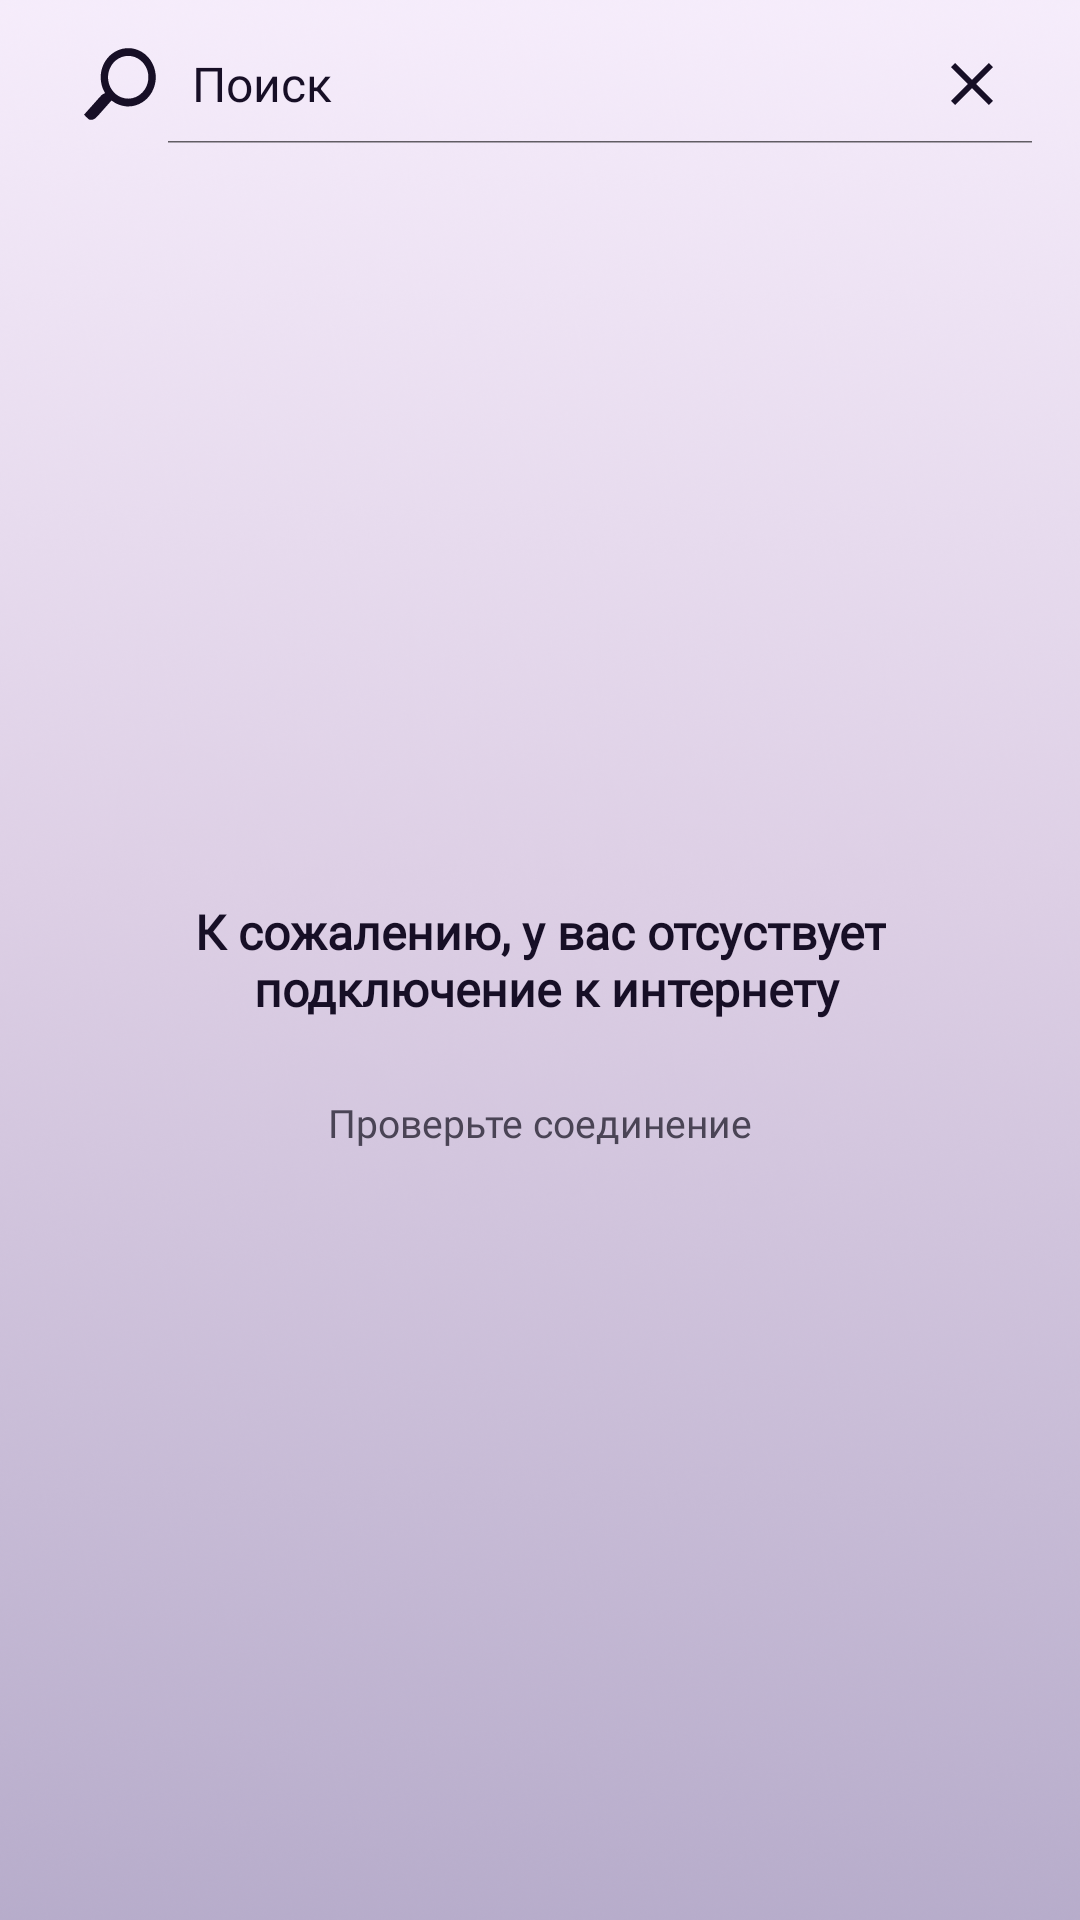

Reconstruct the res/layout file that produces this screen, plus the resources it refers to.
<!-- AndroidManifest.xml: application theme Theme.PoemPoet -->
<!-- res/layout/fragment_list_poets.xml -->
<?xml version="1.0" encoding="utf-8"?>
<androidx.constraintlayout.widget.ConstraintLayout xmlns:android="http://schemas.android.com/apk/res/android"
    xmlns:app="http://schemas.android.com/apk/res-auto"
    android:layout_width="match_parent"
    android:layout_height="match_parent"
    android:background="@drawable/bg_all">

    <ImageView
        android:id="@+id/list_poet_close"
        android:layout_width="wrap_content"
        android:layout_height="wrap_content"
        android:layout_marginEnd="16dp"
        android:background="@drawable/ic_list_close"
        android:contentDescription="@string/close"
        app:layout_constraintBottom_toBottomOf="@+id/list_poet_country_search"
        app:layout_constraintEnd_toEndOf="@+id/list_poet_country_search"
        app:layout_constraintTop_toTopOf="@+id/list_poet_country_search" />

    <SearchView
        android:id="@+id/list_poet_country_search"
        android:layout_width="match_parent"
        android:layout_height="40dp"
        android:layout_centerHorizontal="true"
        android:layout_margin="8dp"
        android:iconifiedByDefault="false"
        android:queryHint="Поиск"
        android:searchIcon="@drawable/ic_list_search"
        android:theme="@style/SearchViewStyle"
        app:layout_constraintStart_toStartOf="parent"
        app:layout_constraintTop_toTopOf="parent" />

    <TextView
        android:id="@+id/list_poet_no_verses_txt"
        android:layout_width="wrap_content"
        android:layout_height="wrap_content"
        android:fontFamily="@font/reza_zulmi_sans"
        android:gravity="center"
        android:text="@string/no_internet"
        android:textColor="@color/dark_purple"
        android:textSize="16sp"
        android:textStyle="bold"
        app:layout_constraintBottom_toBottomOf="parent"
        app:layout_constraintEnd_toEndOf="parent"
        app:layout_constraintStart_toStartOf="parent"
        app:layout_constraintTop_toTopOf="parent" />

    <TextView
        android:id="@+id/list_poet_help_message_txt"
        android:layout_width="match_parent"
        android:layout_height="wrap_content"
        android:layout_marginLeft="55dp"
        android:layout_marginTop="25dp"
        android:layout_marginRight="55dp"
        android:fontFamily="@font/reza_zulmi_sans"
        android:gravity="center"
        android:text="@string/check_the_connection"
        android:textColor="@color/light_gray"
        android:textSize="13sp"
        app:layout_constraintEnd_toEndOf="parent"
        app:layout_constraintStart_toStartOf="parent"
        app:layout_constraintTop_toBottomOf="@+id/list_poet_no_verses_txt" />

    <androidx.recyclerview.widget.RecyclerView
        android:id="@+id/list_poet_recycler_view"
        android:layout_width="match_parent"
        android:layout_height="0dp"
        android:layout_marginTop="10dp"
        android:layout_marginBottom="10dp"
        app:layout_constraintBottom_toBottomOf="parent"
        app:layout_constraintEnd_toEndOf="parent"
        app:layout_constraintStart_toStartOf="parent"
        app:layout_constraintTop_toBottomOf="@+id/list_poet_country_search" />
</androidx.constraintlayout.widget.ConstraintLayout>
<!-- resources referenced by this layout -->
<resources>
  <color name="dark_purple">#170F26</color>
  <color name="light_gray">#4A4455</color>
  <!-- drawable bg_all: webp bitmap (drawable-hdpi, 212794 bytes) -->
  <!-- drawable ic_list_close (drawable) -->
  <vector xmlns:android="http://schemas.android.com/apk/res/android"
      android:width="24dp"
      android:height="24dp"
      android:viewportWidth="24"
      android:viewportHeight="24">
      <path
          android:fillColor="@color/dark_purple"
          android:pathData="M19,6.41L17.59,5 12,10.59 6.41,5 5,6.41 10.59,12 5,17.59 6.41,19 12,13.41 17.59,19 19,17.59 13.41,12z" />
  </vector>
  <!-- drawable ic_list_search (drawable) -->
  <vector xmlns:android="http://schemas.android.com/apk/res/android"
      android:width="24dp"
      android:height="24dp"
      android:viewportWidth="612"
      android:viewportHeight="578">
      <path
          android:fillColor="@color/dark_purple"
          android:pathData="M357,1.6c-84.8,7.8 -158,58.8 -193.2,134.9 -14.9,32 -21.8,63.7 -21.8,99 0.1,42.7 10.8,82 32.3,118.2 4.8,8.1 5.2,10.3 2,10.3 -2.8,-0 -15.5,6.2 -21.8,10.6 -7.4,5.2 -16.6,14.6 -76.5,78.4 -26.1,27.7 -54.4,57.7 -62.8,66.5l-15.2,16 11.2,10.9c28.4,27.3 32.5,29.9 48.3,30 10.5,0.1 17.6,-1.5 26,-5.7 14.1,-7 17,-9.7 63.5,-59.2 13.5,-14.4 38.1,-40.5 54.8,-58.2l30.3,-32.2 8.2,5.8c31.8,22.5 67.8,35.9 110.1,41.2 13.8,1.7 47.7,0.6 61.7,-2 38.9,-7.1 71.5,-21.2 102.2,-44 49.3,-36.7 82.2,-92.6 91.7,-155.6 1.8,-12.1 2.4,-39.1 1.1,-52.5 -4.3,-43.6 -20.4,-85.1 -47,-120.5 -9.7,-12.9 -31.9,-35.1 -44.7,-44.7 -32.2,-24 -68.3,-39.3 -107.2,-45.4 -9.4,-1.4 -44.1,-2.6 -53.2,-1.8zM398.5,65.1c9.9,1.2 27.9,5.6 38,9.4 46,17.4 83.5,55.4 100.6,102 3.2,8.7 7.3,25.1 8.9,36 1.4,9 1.4,36 0,45 -6.1,40 -21.9,71.7 -49.4,99 -47,46.8 -114.5,62.2 -177.5,40.4 -23.7,-8.1 -44.6,-21.3 -63.5,-39.7 -26.7,-26.1 -44.1,-60.3 -49.7,-97.7 -1.6,-10.4 -1.5,-38.8 0,-49 9.5,-61.6 50.6,-113.3 107.5,-135.1 27.8,-10.7 54.5,-13.9 85.1,-10.3z"
          android:strokeColor="#00000000" />
  </vector>
  <string name="check_the_connection">Проверьте соединение</string>
  <string name="close">close</string>
  <string name="no_internet">К сожалению, у вас отсуствует\n подключение к интернету</string>
  <style name="SearchViewStyle" parent="Widget.AppCompat.SearchView">
          <item name="android:textColor">@color/dark_purple</item>
          <item name="android:textColorHint">@color/dark_purple</item>
          <item name="android:textSize">16sp</item>
          <item name="fontFamily">@font/reza_zulmi_sans</item>
      </style>
  <style name="Theme.PoemPoet" parent="Theme.AppCompat.Light.NoActionBar">
          <item name="android:windowBackground">@drawable/bg_splash</item>
      </style>
  <!-- drawable bg_splash: webp bitmap (drawable-hdpi, 385958 bytes) -->
</resources>
